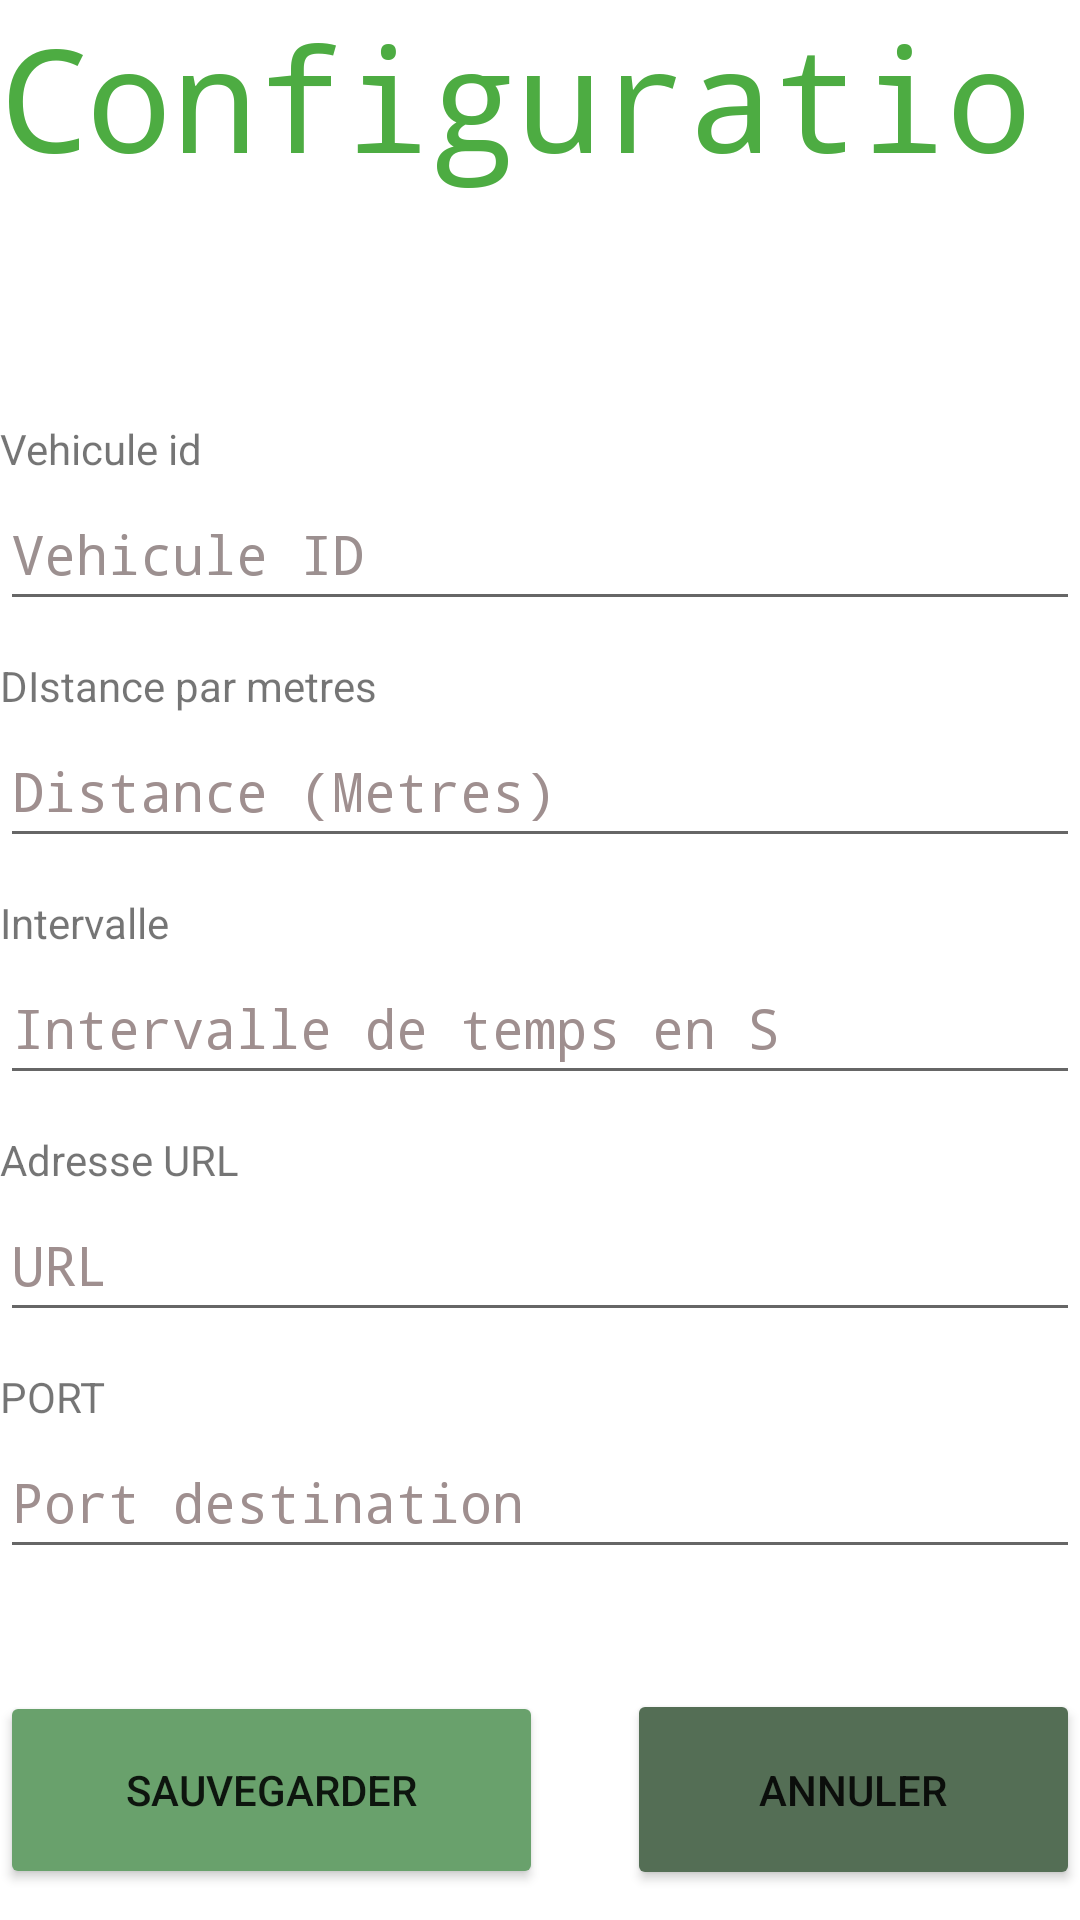

Android layout source for this screen:
<!-- AndroidManifest.xml: application theme Theme.GPS_tracking_transtu -->
<!-- res/layout/activity_config.xml -->
<?xml version="1.0" encoding="utf-8"?>
<LinearLayout xmlns:android="http://schemas.android.com/apk/res/android"
    xmlns:app="http://schemas.android.com/apk/res-auto"
    xmlns:tools="http://schemas.android.com/tools"
    android:layout_width="match_parent"
    android:layout_height="match_parent"
    android:orientation="vertical"
    tools:context=".ConfigActivity">

    <TextView
        android:id="@+id/textView4"
        android:layout_width="match_parent"
        android:layout_height="75dp"
        android:fontFamily="monospace"
        android:text="Configuration "
        android:textColor="#4DAC42"
        android:textSize="48sp" />

    <TextView
        android:id="@+id/textView"
        android:layout_width="match_parent"
        android:layout_height="24dp"
        android:fontFamily="monospace"
        android:gravity="center_horizontal"
        android:textAlignment="center"
        android:textColor="#40A144"
        android:textDirection="locale"
        android:textSize="34sp"
        android:textStyle="bold" />

    <Space
        android:layout_width="match_parent"
        android:layout_height="41dp" />

    <TextView
        android:id="@+id/textView9"
        android:layout_width="match_parent"
        android:layout_height="wrap_content"
        android:text="Vehicule id" />

    <EditText
        android:id="@+id/etvid"
        android:layout_width="match_parent"
        android:layout_height="wrap_content"
        android:autofillHints=""
        android:ems="10"
        android:fontFamily="monospace"
        android:hint="Vehicule ID"
        android:inputType="textPersonName"
        android:minHeight="48dp"
        android:textColorHint="#9C9090" />

    <Space
        android:layout_width="match_parent"
        android:layout_height="12dp" />

    <TextView
        android:id="@+id/textView10"
        android:layout_width="match_parent"
        android:layout_height="wrap_content"
        android:text="DIstance par metres" />

    <EditText
        android:id="@+id/etUd"
        android:layout_width="match_parent"
        android:layout_height="wrap_content"
        android:autofillHints=""
        android:ems="10"
        android:fontFamily="monospace"
        android:hint="Distance (Metres)"
        android:inputType="textPersonName"
        android:minHeight="48dp"
        android:textColorHint="#9F8F8F"
        tools:ignore="DuplicateSpeakableTextCheck" />

    <Space
        android:layout_width="match_parent"
        android:layout_height="12dp" />

    <TextView
        android:id="@+id/textView3"
        android:layout_width="match_parent"
        android:layout_height="wrap_content"
        android:text="Intervalle" />

    <EditText
        android:id="@+id/etUt"
        android:layout_width="match_parent"
        android:layout_height="wrap_content"
        android:autofillHints=""
        android:ems="10"
        android:fontFamily="monospace"
        android:hint="Intervalle de temps en S"
        android:inputType="textPersonName"
        android:minHeight="48dp"
        android:textColorHint="#9F8F8F"
        tools:ignore="DuplicateSpeakableTextCheck" />

    <Space
        android:layout_width="match_parent"
        android:layout_height="12dp" />

    <TextView
        android:id="@+id/tvurl"
        android:layout_width="match_parent"
        android:layout_height="wrap_content"
        android:text="Adresse URL" />

    <EditText
        android:id="@+id/url"
        android:layout_width="match_parent"
        android:layout_height="wrap_content"
        android:autofillHints=""
        android:ems="10"
        android:fontFamily="monospace"
        android:hint="URL"
        android:inputType="textPersonName"
        android:minHeight="48dp"
        android:textColorHint="#9F8F8F"
        tools:ignore="DuplicateSpeakableTextCheck" />

    <Space
        android:layout_width="match_parent"
        android:layout_height="12dp" />

    <TextView
        android:id="@+id/url2"
        android:layout_width="match_parent"
        android:layout_height="wrap_content"
        android:text="PORT" />

    <EditText
        android:id="@+id/port"
        android:layout_width="match_parent"
        android:layout_height="wrap_content"
        android:autofillHints=""
        android:ems="10"
        android:fontFamily="monospace"
        android:hint="Port destination"
        android:inputType="textPersonName"
        android:minHeight="48dp"
        android:textColorHint="#9F8F8F"
        tools:ignore="DuplicateSpeakableTextCheck" />

    <Space
        android:layout_width="match_parent"
        android:layout_height="40dp" />

    <LinearLayout
        android:layout_width="match_parent"
        android:layout_height="match_parent"
        android:orientation="horizontal">

        <Button
            android:id="@+id/btnsave"
            android:layout_width="181dp"
            android:layout_height="66dp"
            android:text="Sauvegarder"
            app:backgroundTint="#69A16C"
            app:cornerRadius="33dp" />

        <Space
            android:layout_width="28dp"
            android:layout_height="46dp" />

        <Button
            android:id="@+id/btncncl"
            android:layout_width="wrap_content"
            android:layout_height="67dp"
            android:layout_weight="1"
            android:text="Annuler"
            app:backgroundTint="#546E55"
            app:cornerRadius="33dp" />
    </LinearLayout>

</LinearLayout>
<!-- resources referenced by this layout -->
<resources>
  <style name="Theme.GPS_tracking_transtu" parent="Theme.MaterialComponents.DayNight.DarkActionBar">
          
          <item name="colorPrimary">@color/purple_500</item>
          <item name="colorPrimaryVariant">@color/purple_700</item>
          <item name="colorOnPrimary">@color/white</item>
          
          <item name="colorSecondary">@color/teal_200</item>
          <item name="colorSecondaryVariant">@color/teal_700</item>
          <item name="colorOnSecondary">@color/black</item>
          
          <item name="android:statusBarColor" tools:targetApi="21">?attr/colorPrimaryVariant</item>
          
      </style>
  <!-- not gathered from this repository: default colours our renderer supplied (Android Studio template values) -->
  <color name="purple_500">#FF6200EE</color>
  <color name="purple_700">#FF3700B3</color>
  <color name="teal_200">#FF03DAC5</color>
  <color name="teal_700">#FF018786</color>
  <color name="black">#FF000000</color>
  <color name="white">#FFFFFFFF</color>
</resources>
